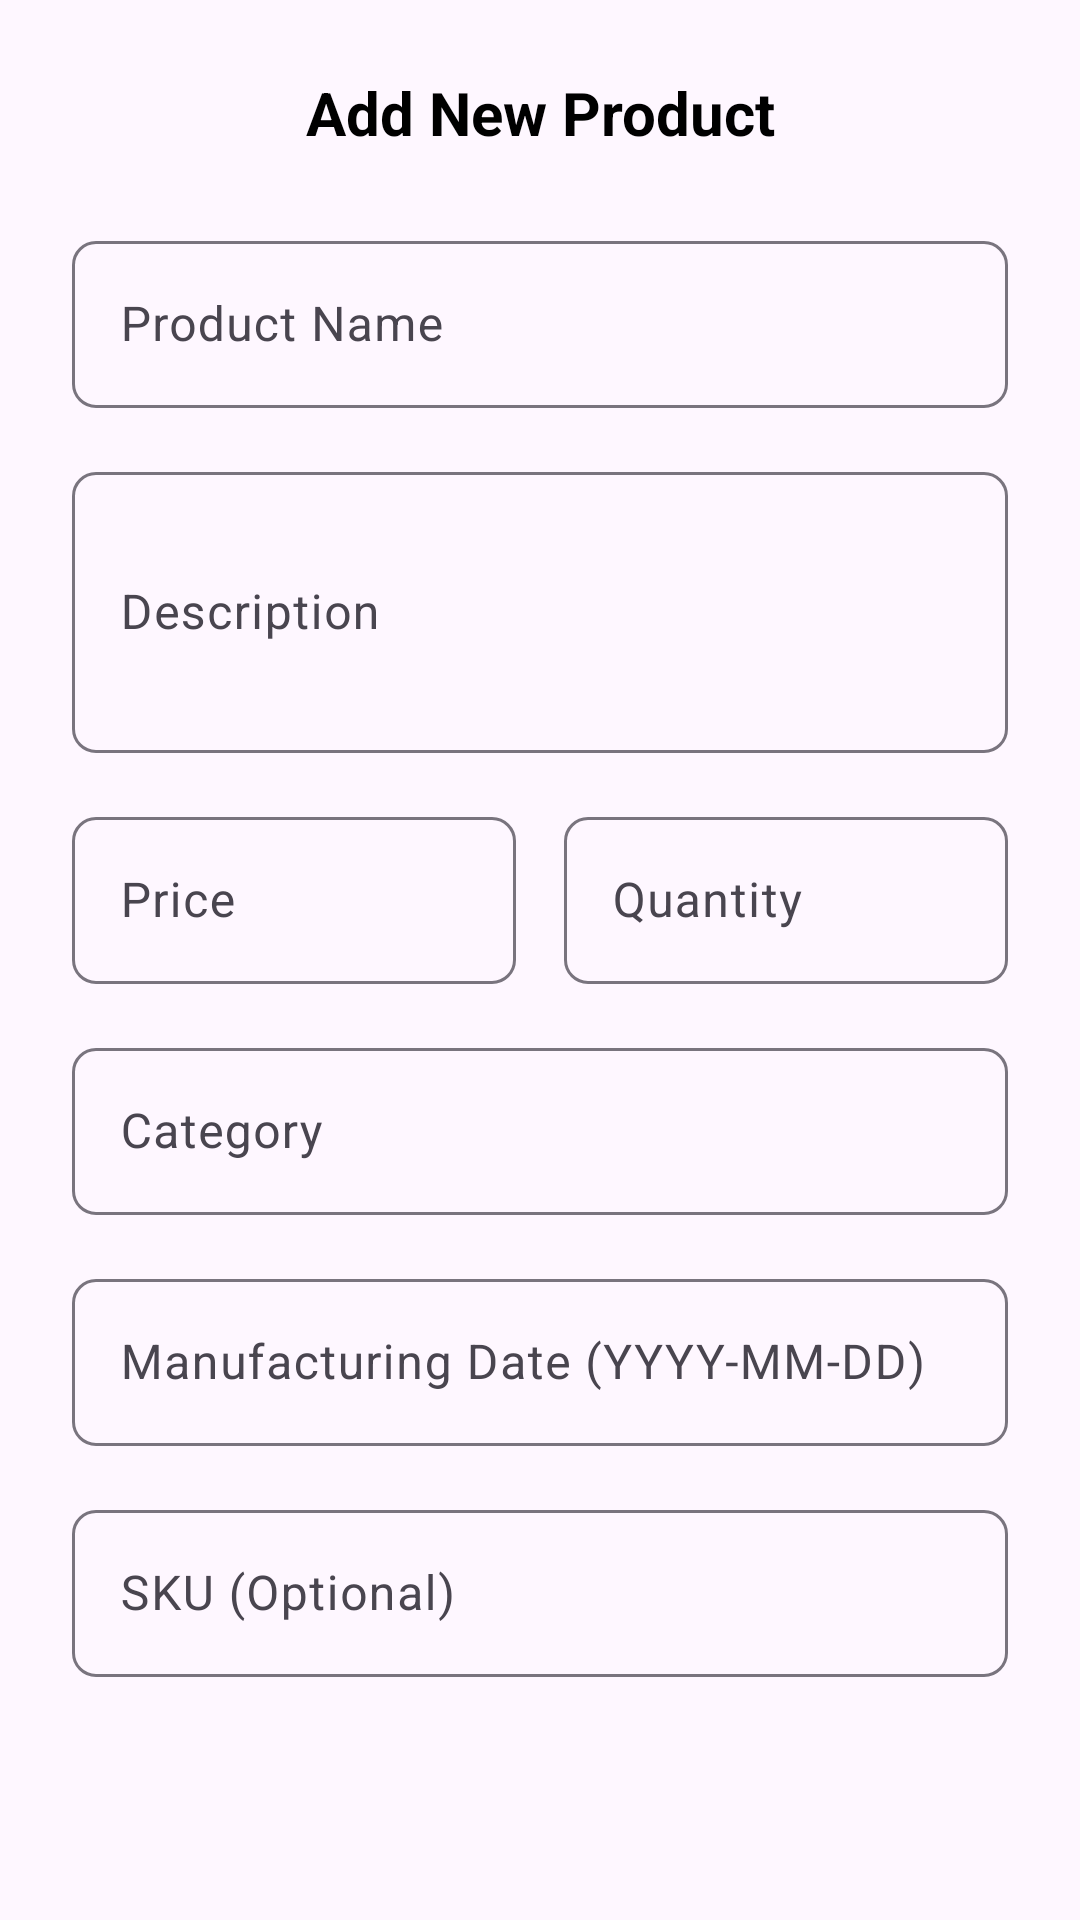

The Android layout XML behind this screen, and the referenced resources:
<!-- AndroidManifest.xml: application theme Theme.RestApiCalling -->
<!-- res/layout/dialog_add_product.xml -->
<?xml version="1.0" encoding="utf-8"?>
<ScrollView xmlns:android="http://schemas.android.com/apk/res/android"
    android:layout_width="match_parent"
    android:layout_height="wrap_content"
    xmlns:app="http://schemas.android.com/apk/res-auto">

    <LinearLayout
        android:layout_width="match_parent"
        android:layout_height="wrap_content"
        android:orientation="vertical"
        android:padding="24dp">

        <TextView
            android:layout_width="match_parent"
            android:layout_height="wrap_content"
            android:text="Add New Product"
            android:textColor="@color/black"
            android:textSize="20sp"
            android:textStyle="bold"
            android:gravity="center"
            android:layout_marginBottom="24dp" />

        
        <com.google.android.material.textfield.TextInputLayout
            android:layout_width="match_parent"
            android:layout_height="wrap_content"
            android:layout_marginBottom="16dp"
            app:boxCornerRadiusBottomEnd="8dp"
            app:boxCornerRadiusBottomStart="8dp"
            app:boxCornerRadiusTopEnd="8dp"
            app:boxCornerRadiusTopStart="8dp">

            <com.google.android.material.textfield.TextInputEditText
                android:id="@+id/editProductName"
                android:layout_width="match_parent"
                android:layout_height="wrap_content"
                android:hint="Product Name"
                android:inputType="textCapWords"
                android:maxLines="1" />

        </com.google.android.material.textfield.TextInputLayout>

        
        <com.google.android.material.textfield.TextInputLayout
            android:layout_width="match_parent"
            android:layout_height="wrap_content"
            android:layout_marginBottom="16dp"
            app:boxCornerRadiusBottomEnd="8dp"
            app:boxCornerRadiusBottomStart="8dp"
            app:boxCornerRadiusTopEnd="8dp"
            app:boxCornerRadiusTopStart="8dp">

            <com.google.android.material.textfield.TextInputEditText
                android:id="@+id/editProductDescription"
                android:layout_width="match_parent"
                android:layout_height="wrap_content"
                android:hint="Description"
                android:inputType="textMultiLine"
                android:minLines="3"
                android:maxLines="5" />

        </com.google.android.material.textfield.TextInputLayout>

        
        <LinearLayout
            android:layout_width="match_parent"
            android:layout_height="wrap_content"
            android:orientation="horizontal"
            android:layout_marginBottom="16dp">

            <com.google.android.material.textfield.TextInputLayout
                android:layout_width="0dp"
                android:layout_height="wrap_content"
                android:layout_weight="1"
                android:layout_marginEnd="8dp"
                app:boxCornerRadiusBottomEnd="8dp"
                app:boxCornerRadiusBottomStart="8dp"
                app:boxCornerRadiusTopEnd="8dp"
                app:boxCornerRadiusTopStart="8dp">

                <com.google.android.material.textfield.TextInputEditText
                    android:id="@+id/editProductPrice"
                    android:layout_width="match_parent"
                    android:layout_height="wrap_content"
                    android:hint="Price"
                    android:inputType="numberDecimal"
                    android:maxLines="1" />

            </com.google.android.material.textfield.TextInputLayout>

            <com.google.android.material.textfield.TextInputLayout
                android:layout_width="0dp"
                android:layout_height="wrap_content"
                android:layout_weight="1"
                android:layout_marginStart="8dp"
                app:boxCornerRadiusBottomEnd="8dp"
                app:boxCornerRadiusBottomStart="8dp"
                app:boxCornerRadiusTopEnd="8dp"
                app:boxCornerRadiusTopStart="8dp">

                <com.google.android.material.textfield.TextInputEditText
                    android:id="@+id/editProductQuantity"
                    android:layout_width="match_parent"
                    android:layout_height="wrap_content"
                    android:hint="Quantity"
                    android:inputType="number"
                    android:maxLines="1" />

            </com.google.android.material.textfield.TextInputLayout>

        </LinearLayout>

        
        <com.google.android.material.textfield.TextInputLayout
            android:layout_width="match_parent"
            android:layout_height="wrap_content"
            android:layout_marginBottom="16dp"
            app:boxCornerRadiusBottomEnd="8dp"
            app:boxCornerRadiusBottomStart="8dp"
            app:boxCornerRadiusTopEnd="8dp"
            app:boxCornerRadiusTopStart="8dp">

            <com.google.android.material.textfield.TextInputEditText
                android:id="@+id/editProductCategory"
                android:layout_width="match_parent"
                android:layout_height="wrap_content"
                android:hint="Category"
                android:inputType="textCapWords"
                android:maxLines="1" />

        </com.google.android.material.textfield.TextInputLayout>

        
        <com.google.android.material.textfield.TextInputLayout
            android:layout_width="match_parent"
            android:layout_height="wrap_content"
            android:layout_marginBottom="16dp"
            app:boxCornerRadiusBottomEnd="8dp"
            app:boxCornerRadiusBottomStart="8dp"
            app:boxCornerRadiusTopEnd="8dp"
            app:boxCornerRadiusTopStart="8dp">

            <com.google.android.material.textfield.TextInputEditText
                android:id="@+id/editManufacturingDate"
                android:layout_width="match_parent"
                android:layout_height="wrap_content"
                android:hint="Manufacturing Date (YYYY-MM-DD)"
                android:inputType="date"
                android:maxLines="1" />

        </com.google.android.material.textfield.TextInputLayout>

        
        <com.google.android.material.textfield.TextInputLayout
            android:layout_width="match_parent"
            android:layout_height="wrap_content"
            android:layout_marginBottom="24dp"
            app:boxCornerRadiusBottomEnd="8dp"
            app:boxCornerRadiusBottomStart="8dp"
            app:boxCornerRadiusTopEnd="8dp"
            app:boxCornerRadiusTopStart="8dp">

            <com.google.android.material.textfield.TextInputEditText
                android:id="@+id/editProductSku"
                android:layout_width="match_parent"
                android:layout_height="wrap_content"
                android:hint="SKU (Optional)"
                android:maxLines="1" />

        </com.google.android.material.textfield.TextInputLayout>

    </LinearLayout>

</ScrollView>
<!-- resources referenced by this layout -->
<resources>
  <color name="black">#FF000000</color>
  <style name="Theme.RestApiCalling" parent="Base.Theme.RestApiCalling" />
  <style name="Base.Theme.RestApiCalling" parent="Theme.Material3.DayNight.NoActionBar">
          
          
      </style>
</resources>
